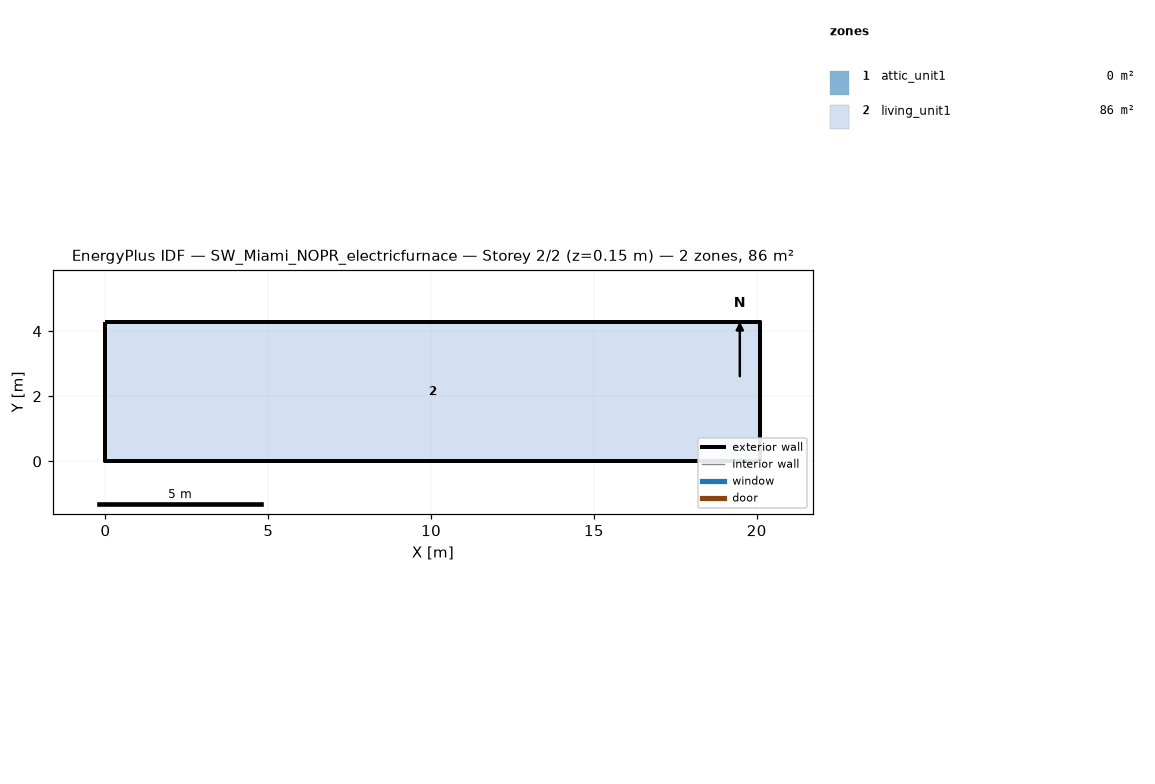
=== STOREY PLAN SPEC (per zone: floor XY polygon, exterior-wall plan segments, windows/doors) ===
zone 1: attic_unit1  (0.0 m²)
  exterior wall: (20.11, 0.00) – (20.11, 4.27) – (20.11, 2.13)  [6.4 m]
  exterior wall: (0.00, 4.27) – (0.00, 0.00) – (0.00, 2.13)  [6.4 m]
zone 2: living_unit1  (85.9 m²)
  floor: (0.00, 0.00) (0.00, 4.27) (20.11, 4.27) (20.11, 0.00)
  exterior wall: (0.00, 0.00) – (20.11, 0.00)  [20.1 m]
  exterior wall: (20.11, 0.00) – (20.11, 4.27)  [4.3 m]
  exterior wall: (20.11, 4.27) – (0.00, 4.27)  [20.1 m]
  exterior wall: (0.00, 4.27) – (0.00, 0.00)  [4.3 m]

=== DERIVED (storey summary) ===
Building: SW_Miami_NOPR_electricfurnace
Storey: 2 of 2  (floor level z = 0.15 m)
Storey gross floor area: 85.9 m²
Zones on this storey: 2
  - attic_unit1: floor 0.0 m²; exterior wall 12.8 m (1.3 m²); WWR 0.0%
  - living_unit1: floor 85.9 m²; exterior wall 48.8 m (111.5 m²); WWR 0.0%
Zone adjacency: (none detected)